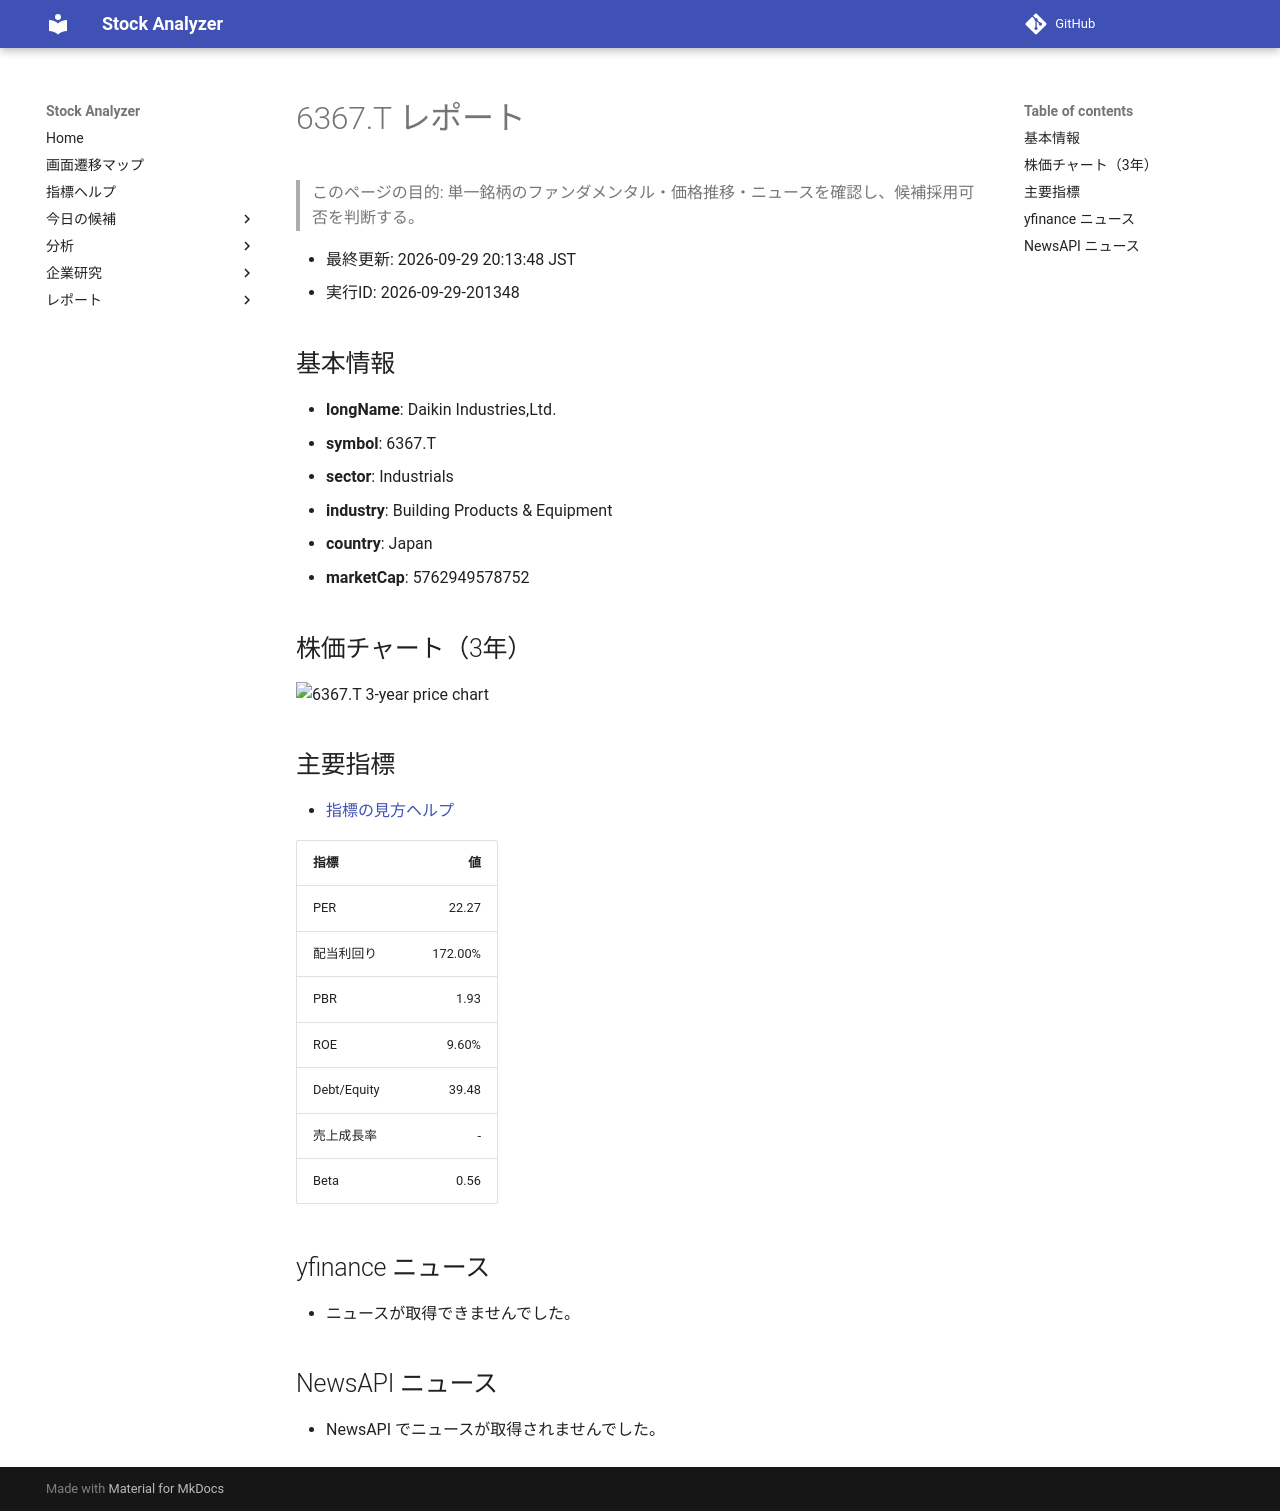

repository: Yumi-note/Making-APP · page: reports/2026-09-29/201348/6367_T/index.html · generator: mkdocs

# 6367.T レポート

> このページの目的: 単一銘柄のファンダメンタル・価格推移・ニュースを確認し、候補採用可否を判断する。

- 最終更新: 2026-09-29 20:13:48 JST
- 実行ID: 2026-09-29-201348

## 基本情報

- **longName**: Daikin Industries,Ltd.
- **symbol**: 6367.T
- **sector**: Industrials
- **industry**: Building Products & Equipment
- **country**: Japan
- **marketCap**: 5762949578752

## 株価チャート（3年）

![6367.T 3-year price chart](6367_T_3y.png)

## 主要指標

- [指標の見方ヘルプ](../../../../indicators.md)

| 指標 | 値 |
|---|---:|
| PER | 22.27 |
| 配当利回り | 172.00% |
| PBR | 1.93 |
| ROE | 9.60% |
| Debt/Equity | 39.48 |
| 売上成長率 | - |
| Beta | 0.56 |

## yfinance ニュース

- ニュースが取得できませんでした。

## NewsAPI ニュース

- NewsAPI でニュースが取得されませんでした。
